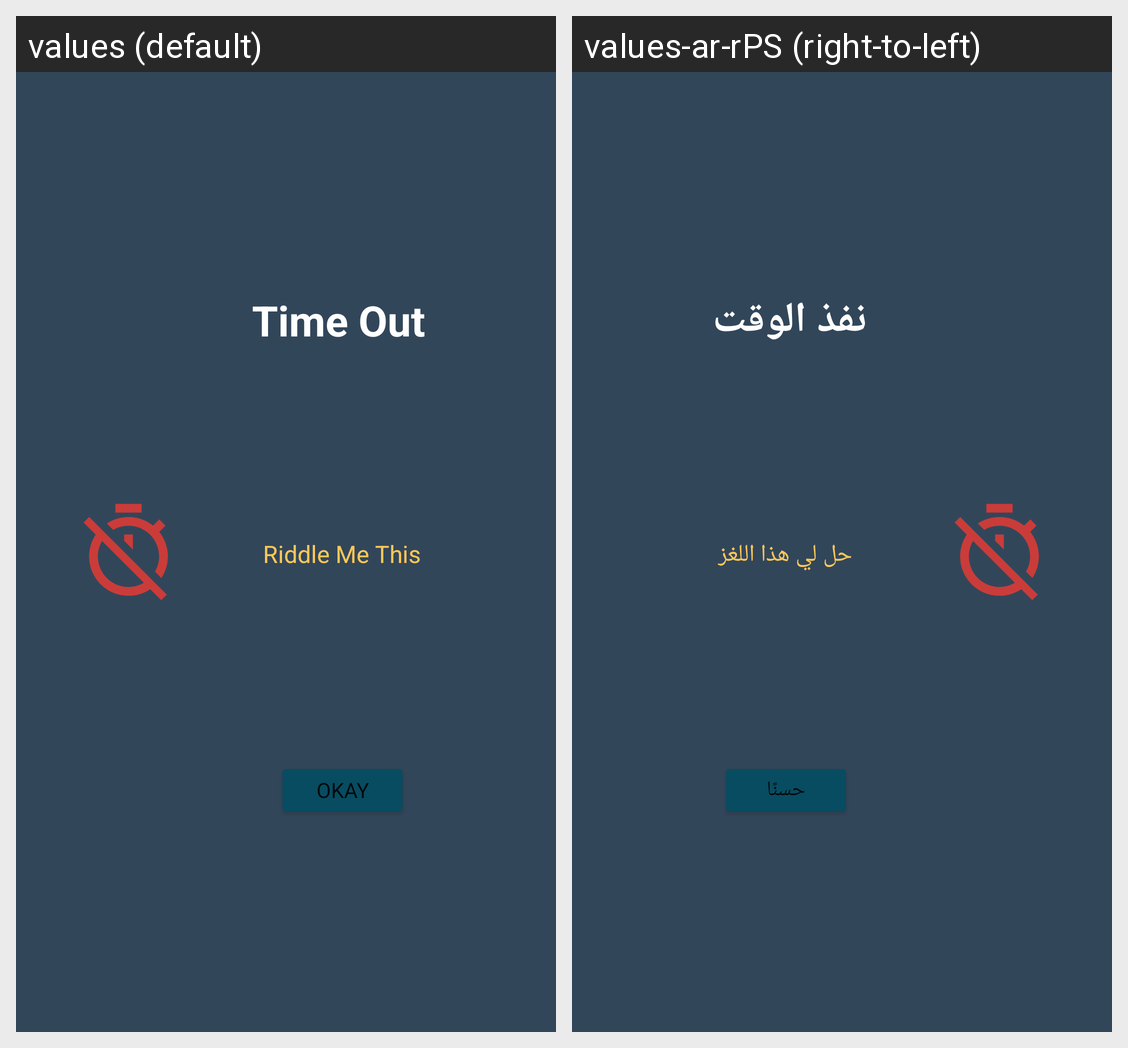

The Android screen above is rendered under two locales of the same app. Produce the string resources it draws, with the default and per-locale values.
Android screen res/layout/dialog_time_out.xml rendered under 2 locales, left to right: values (default), values-ar-rPS (right-to-left). Device: Nexus 5 (rendered at 1080×1920; each locale shown at half size, 540×960, under a caption strip naming it); theme Theme.RiddleMeThis.
Strings drawn on this screen, with the default value and each locale's value (text and hints the layout hard-codes, and strings that could not be matched under every locale, appear in the picture but are not listed):

time_out
  values: Time Out
  values-ar-rPS: نفذ الوقت

app_name
  values: Riddle Me This
  values-ar-rPS: حل لي هذا اللغز

okay
  values: Okay
  values-ar-rPS: حسنًا
